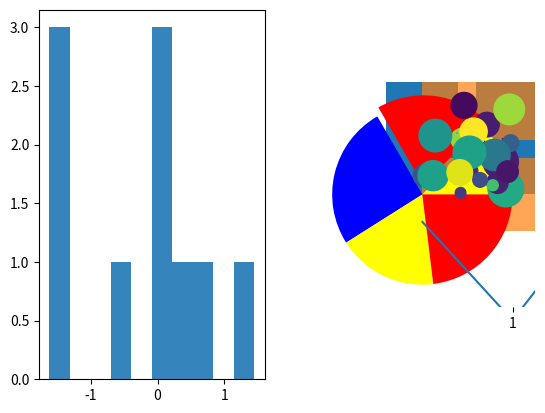
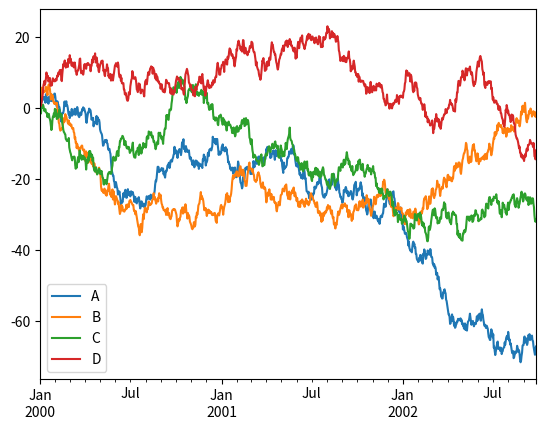
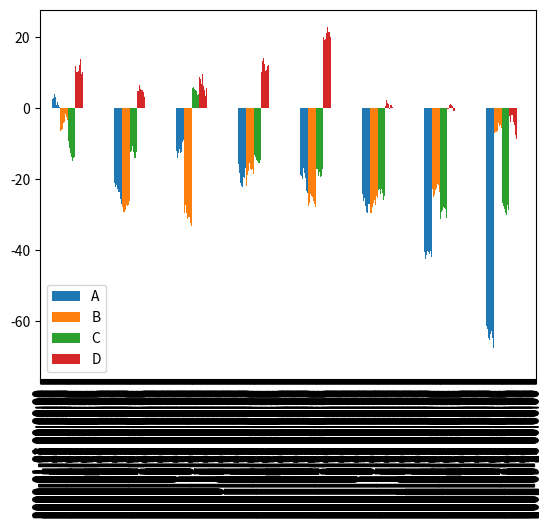
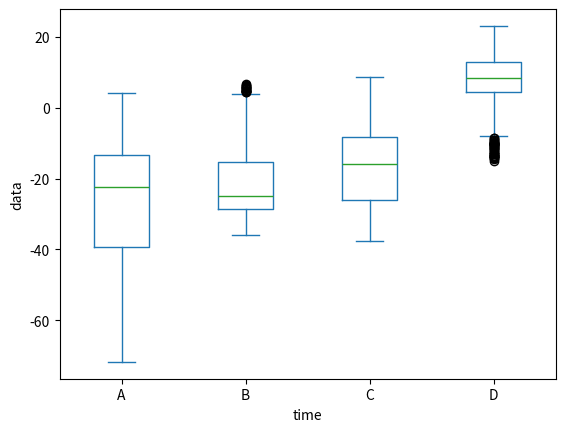

Write Python code to recreate these figures, in order.
import numpy as np
import matplotlib.pyplot as plt
x = np.arange(10)
"""
# #figure 구성 방법

# 1) matplotlib 스타일의 인터페이스
plt.figure()
plt.subplot(2,1,1)   #row, column, panel number
plt.plot(x, np.sin(x))
plt.subplot(2,1,2)
plt.plot(x, np.cos(x))


plt.show()
# 2) 객체 지향 인터페이스
fig, ax = plt.subplots(nrows=2, ncols=1)
ax[0].plot(x, np.sin(x))
ax[1].plot(x, np.cos(x))
plt.show()
"""


fig = plt.figure()
ax1 = fig.add_subplot(1,2,1)
ax2 = fig.add_subplot(1,2,2)
ax1.hist(np.random.randn(10),bins=10, alpha=0.9) #도수분표포 , 구간수, 투명도
ax2.plot(np.random.randn(10))
plt.show()

#bar
data = [50, 80, 100, 70, 90]
plt.bar(range(len(data)), data)  # 세로막대그래프
plt.show()

loss = np.random.rand(len(data))
plt.barh(range(len(data)), data, xerr=loss, alpha=0.7)  # 가로막대그래프  , errorbar 
plt.show()

#pie
plt.pie(data, explode=(0, 0.1, 0, 0, 0), colors=['yellow', 'red', 'blue']) #추출양 
plt.show()
# 다양한 데이타 작업이 불가능 , 데이타 양이 적어야함

#boxplot : 사분위 등에 대한 데이터 분포 확인
plt.boxplot(data)  #최소 , 최대값, Q1,Q2,Q3   Q2 = 중앙값   많은 양에 대한 분포를 확인할때
plt.show()

#bubble chart    데이터의 양에 따라 원의 크기가 커짐
n = 30
np.random.seed(0)
x= np.random.rand(n)
y= np.random.rand(n)
color = np.random.rand(n)
scale = np.pi * (15 * np.random.rand(n)) **2
plt.scatter(x,y, c=color, s=scale)  #산포도
plt.show()

import pandas as pd
fdata = pd.DataFrame(np.random.randn(1000, 4),  # 정규분포를 따르는 난수 발생, 1000행 4열
                     index = pd.date_range('1/1/2000', periods=1000), columns=list('ABCD'))

# 누적 데이타
fdata = fdata.cumsum()
print(fdata.head(3))
plt.plot(fdata)
plt.show()

# matplotlib를 통해 시각화 시킴 
# -> pandas가 지원하는 plot
fdata.plot()
fdata.plot(kind='bar') 
fdata.plot(kind='box') 
plt.xlabel("time")
plt.ylabel("data")
plt.show()